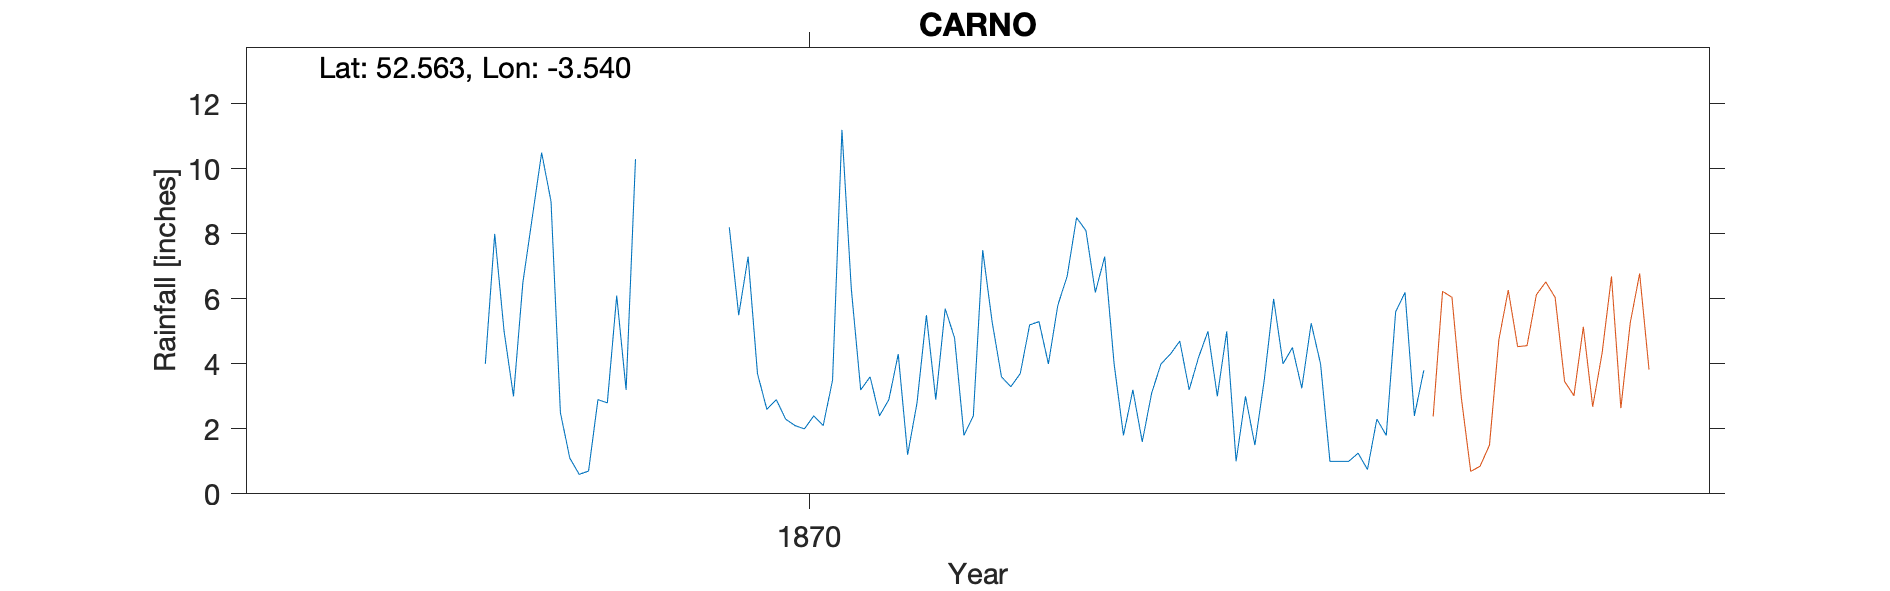

The data file committed next to this chart (first rows):
CARNO-CAPEL, , , , , , , , , , , , , , , , , , , , 
Grid ref, SN957973, Long, -3.54, Lat, 52.56, Elevation, 550, ft., , , , , , , , , , , , 
Station no, RR2418, , , , , , , , , , , , , , , , , , , 
, 1860, 1861, 1862, 1863, 1864, 1865, 1866, 1867, 1868, 1869, 1870, 1871, 1872, 1873, 1874, 1875, 1876, 1877, 1878, 1879
January, , , , , , , , -999, 8.5, , 3.7, 3.6, 7.5, 6.2, 5, 4, , , , 
February, , , , , , , , -999, 10.5, , 2.6, 2.4, 5.3, 7.3, 3, 1, , , , 
March, , , , , , , , -999, 9, , 2.9, 2.9, 3.6, 4, 5, 1, , , , 
April, , , , , , , , -999, 2.5, , 2.3, 4.3, 3.3, 1.8, 1, 1, , , , 
May, , , , , , , , -999, 1.1, , 2.1, 1.2, 3.7, 3.2, 3, 1.25, , , , 
June, , , , , , , , -999, 0.6, , 2, 2.8, 5.2, 1.6, 1.5, 0.75, , , , 
July, , , , , , , , -999, 0.7, , 2.4, 5.5, 5.3, 3.1, 3.5, 2.3, , , , 
August, , , , , , , , 4, 2.9, , 2.1, 2.9, 4, 4, 6, 1.8, , , , 
September, , , , , , , , 8, 2.8, , 3.5, 5.7, 5.8, 4.3, 4, 5.6, , , , 
October, , , , , , , , 5, 6.1, 8.2, 11.2, 4.8, 6.7, 4.7, 4.5, 6.2, , , , 
November, , , , , , , 12.5, 3, 3.2, 5.5, 6.3, 1.8, 8.5, 3.2, 3.25, 2.4, , , , 
December, , , , , , , , 6.5, 10.3, 7.3, 3.2, 2.4, 8.1, 4.2, 5.25, 3.8, , , , 
Total, , , , , , , , 65.8, 58.2, , 44.3, 40.3, 67, 47.6, 45, 31.1, , , , 
NOTES, , , , , , , , , , , , , , , , , , , , 
NGR is Capel Peniel close to railway sta…, , , , , , , , , , , , , , , , , , , , 
There is a comment on the 1870s record n…, , , , , , , , , , , , , , , , , , , , 
